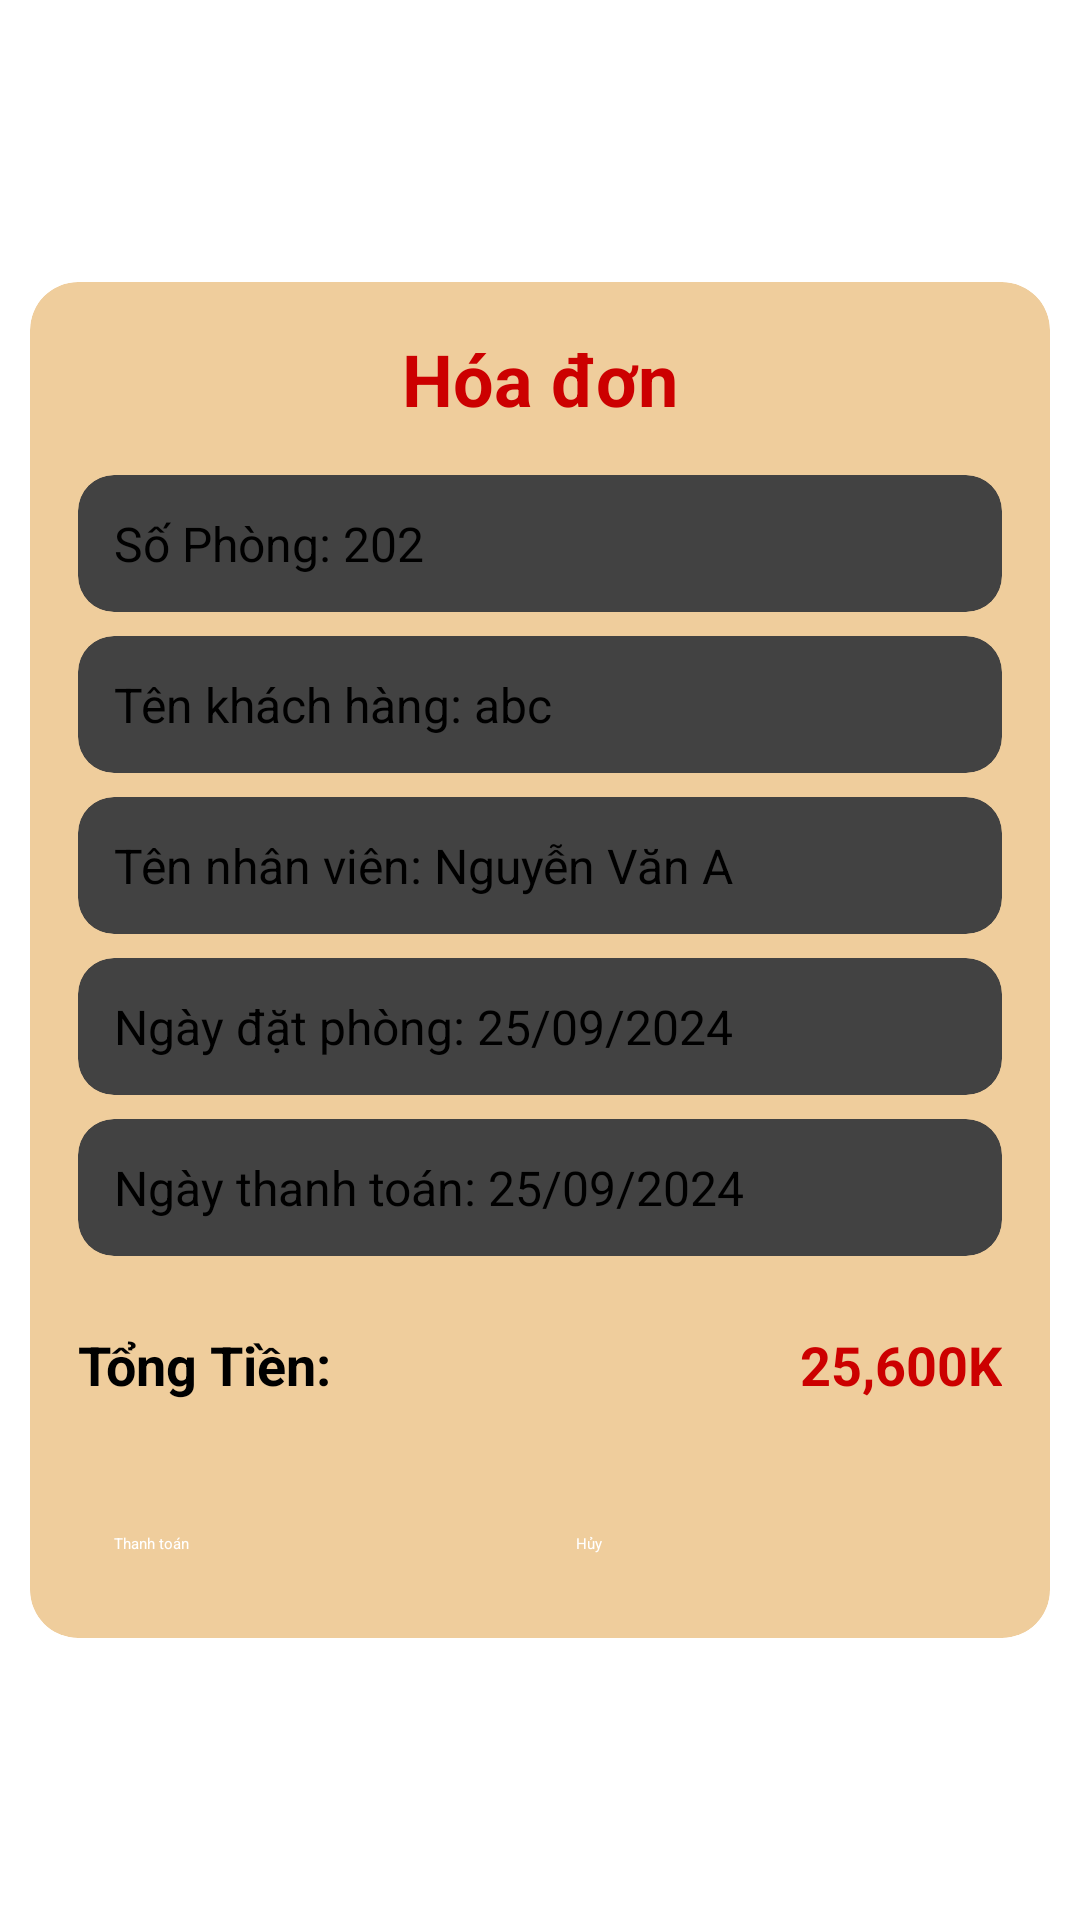

Here is an Android app screen rendered from its layout file. Give the layout XML and the strings, colors and styles it references.
<!-- AndroidManifest.xml: application theme Theme.GiaoDien -->
<!-- res/layout/add_bill.xml -->
<FrameLayout xmlns:android="http://schemas.android.com/apk/res/android"
    xmlns:app="http://schemas.android.com/apk/res-auto"
    xmlns:tools="http://schemas.android.com/tools"
    android:layout_width="match_parent"
    android:layout_height="match_parent"

    tools:context=".Activities.AddBill">

    
    <androidx.cardview.widget.CardView
        android:layout_width="match_parent"
        android:layout_height="wrap_content"
        android:layout_gravity="center"
        android:layout_marginStart="10dp"
        android:layout_marginEnd="10dp"
        app:cardBackgroundColor="#EFCD9C"
        android:padding="16dp"
        app:cardCornerRadius="16dp"
        app:cardElevation="8dp">

        <ScrollView
            android:layout_width="match_parent"
            android:layout_height="wrap_content"
            android:padding="16dp">

            <LinearLayout
                android:layout_width="match_parent"
                android:layout_height="wrap_content"
                android:gravity="center_horizontal"
                android:orientation="vertical">

                
                <TextView
                    android:id="@+id/tvTitle"
                    android:layout_width="wrap_content"
                    android:layout_height="wrap_content"
                    android:layout_gravity="center"
                    android:paddingBottom="16dp"
                    android:text="Hóa đơn"
                    android:textColor="@android:color/holo_red_dark"
                    android:textSize="24sp"
                    android:textStyle="bold" />



                
                <androidx.cardview.widget.CardView
                    android:layout_width="match_parent"
                    android:layout_height="wrap_content"
                    android:layout_marginBottom="8dp"
                    android:background="#FFCC80"
                    app:cardCornerRadius="12dp"
                    app:cardElevation="6dp">

                    <TextView
                        android:id="@+id/tvSophong"
                        android:layout_width="match_parent"
                        android:layout_height="wrap_content"
                        android:padding="12dp"
                        android:text="Số Phòng: 202"
                        android:textColor="@android:color/black"
                        android:textSize="16sp" />
                </androidx.cardview.widget.CardView>

                
                <androidx.cardview.widget.CardView
                    android:layout_width="match_parent"
                    android:layout_height="wrap_content"
                    android:layout_marginBottom="8dp"

                    android:background="#FFCC80"
                    app:cardCornerRadius="12dp"
                    app:cardElevation="6dp">

                    <TextView
                        android:id="@+id/tvTenKhachhang"
                        android:layout_width="match_parent"
                        android:layout_height="wrap_content"
                        android:padding="12dp"
                        android:text="Tên khách hàng: abc"
                        android:textColor="@android:color/black"
                        android:textSize="16sp" />
                </androidx.cardview.widget.CardView>

                
                <androidx.cardview.widget.CardView
                    android:layout_width="match_parent"
                    android:layout_height="wrap_content"
                    android:layout_marginBottom="8dp"
                    android:background="#FFCC80"

                    app:cardCornerRadius="12dp"
                    app:cardElevation="6dp">

                    <TextView
                        android:id="@+id/tvTenNhanVien"
                        android:layout_width="match_parent"
                        android:layout_height="wrap_content"
                        android:padding="12dp"
                        android:text="Tên nhân viên: Nguyễn Văn A"
                        android:textColor="@android:color/black"
                        android:textSize="16sp" />
                </androidx.cardview.widget.CardView>
                
                <androidx.cardview.widget.CardView
                    android:layout_width="match_parent"
                    android:layout_height="wrap_content"
                    android:layout_marginBottom="8dp"
                    android:background="#FFCC80"
                    app:cardCornerRadius="12dp"
                    app:cardElevation="6dp">

                    <TextView
                        android:layout_width="match_parent"
                        android:layout_height="wrap_content"
                        android:padding="12dp"
                        android:id="@+id/tvNgayDatPhong"
                        android:text="Ngày đặt phòng: 25/09/2024"
                        android:textColor="@android:color/black"
                        android:textSize="16sp" />
                </androidx.cardview.widget.CardView>
                
                <androidx.cardview.widget.CardView
                    android:layout_width="match_parent"
                    android:layout_height="wrap_content"
                    android:layout_marginBottom="8dp"
                    android:background="#FFCC80"
                    app:cardCornerRadius="12dp"
                    app:cardElevation="6dp">

                    <TextView
                        android:layout_width="match_parent"
                        android:layout_height="wrap_content"
                        android:padding="12dp"
                        android:id="@+id/tvCurrentDate"
                        android:text="Ngày thanh toán: 25/09/2024"
                        android:textColor="@android:color/black"
                        android:textSize="16sp" />
                </androidx.cardview.widget.CardView>

                
                <LinearLayout
                    android:layout_width="match_parent"
                    android:layout_height="wrap_content"
                    android:gravity="center_vertical"
                    android:orientation="horizontal"
                    android:paddingTop="16dp"
                    android:paddingBottom="16dp">

                    <TextView
                        android:id="@+id/tvTotalPrice"
                        android:layout_width="0dp"
                        android:layout_height="wrap_content"
                        android:layout_weight="1"
                        android:text="Tổng Tiền:"
                        android:textSize="18sp"
                        android:textStyle="bold" />

                    <TextView
                        android:id="@+id/tvTotalPriceAmount"
                        android:layout_width="wrap_content"
                        android:layout_height="wrap_content"
                        android:text="25,600K"
                        android:textColor="@android:color/holo_red_dark"
                        android:textSize="18sp"
                        android:textStyle="bold" />
                </LinearLayout>

                
                <LinearLayout
                    android:layout_width="match_parent"
                    android:layout_height="wrap_content"
                    android:layout_marginTop="16dp"
                    android:gravity="center"
                    android:orientation="horizontal">

                    <Button
                        android:id="@+id/btnPayBill"
                        android:layout_width="0dp"
                        android:layout_height="wrap_content"
                        android:layout_marginEnd="8dp"
                        android:layout_weight="1"
                        android:backgroundTint="#00BCD4"
                        android:padding="12dp"
                        android:text="Thanh toán"
                        android:textColor="@android:color/white" />
                    <Button
                        android:id="@+id/btnCancelPayBill"
                        android:layout_width="0dp"
                        android:layout_height="wrap_content"
                        android:layout_marginEnd="8dp"
                        android:layout_weight="1"
                        android:backgroundTint="@color/red"
                        android:padding="12dp"
                        android:text="Hủy"
                        android:textColor="@android:color/white" />
                </LinearLayout>

            </LinearLayout>
        </ScrollView>
    </androidx.cardview.widget.CardView>

</FrameLayout>
<!-- resources referenced by this layout -->
<resources>
  <color name="red">#F44336</color>
</resources>
